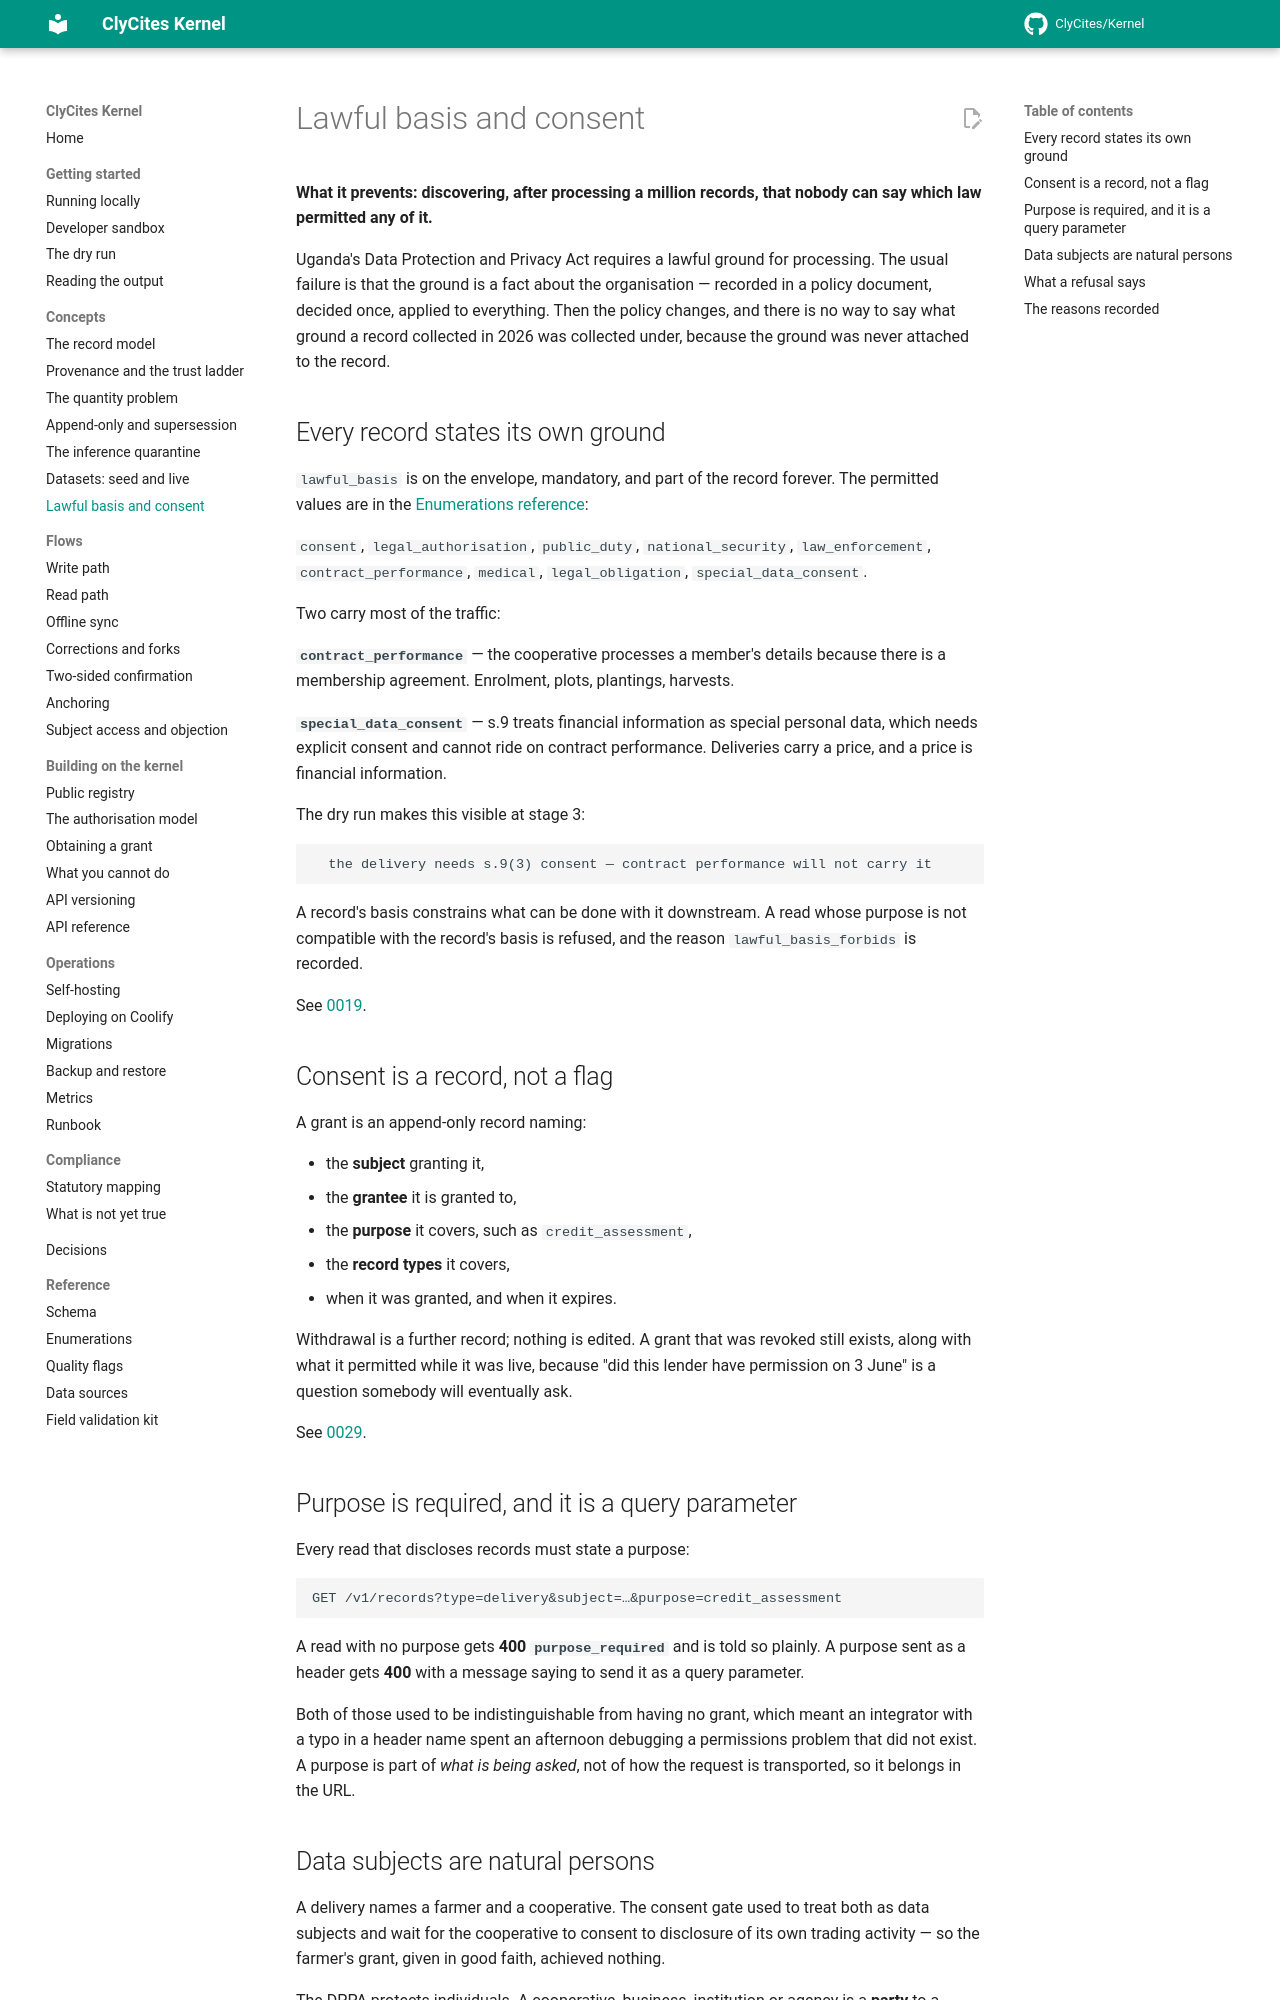

repository: ClyCites/Kernel · page: dev/concepts/lawful-basis/index.html · generator: mkdocs

# Lawful basis and consent

**What it prevents: discovering, after processing a million records, that
nobody can say which law permitted any of it.**

Uganda's Data Protection and Privacy Act requires a lawful ground for
processing. The usual failure is that the ground is a fact about the
organisation — recorded in a policy document, decided once, applied to
everything. Then the policy changes, and there is no way to say what ground a
record collected in 2026 was collected under, because the ground was never
attached to the record.

## Every record states its own ground

`lawful_basis` is on the envelope, mandatory, and part of the record forever.
The permitted values are in the
[Enumerations reference](../reference/enumerations.md):

`consent`, `legal_authorisation`, `public_duty`, `national_security`,
`law_enforcement`, `contract_performance`, `medical`, `legal_obligation`,
`special_data_consent`.

Two carry most of the traffic:

**`contract_performance`** — the cooperative processes a member's details
because there is a membership agreement. Enrolment, plots, plantings, harvests.

**`special_data_consent`** — s.9 treats financial information as special
personal data, which needs explicit consent and cannot ride on contract
performance. Deliveries carry a price, and a price is financial information.

The dry run makes this visible at stage 3:

```text
  the delivery needs s.9(3) consent — contract performance will not carry it
```

A record's basis constrains what can be done with it downstream. A read whose
purpose is not compatible with the record's basis is refused, and the reason
`lawful_basis_forbids` is recorded.

See [0019](../decisions/index.md).

## Consent is a record, not a flag

A grant is an append-only record naming:

- the **subject** granting it,
- the **grantee** it is granted to,
- the **purpose** it covers, such as `credit_assessment`,
- the **record types** it covers,
- when it was granted, and when it expires.

Withdrawal is a further record; nothing is edited. A grant that was revoked
still exists, along with what it permitted while it was live, because "did this
lender have permission on 3 June" is a question somebody will eventually ask.

See [0029](../decisions/index.md).

## Purpose is required, and it is a query parameter

Every read that discloses records must state a purpose:

```text
GET /v1/records?type=delivery&subject=…&purpose=credit_assessment
```

A read with no purpose gets **400 `purpose_required`** and is told so plainly. A
purpose sent as a header gets **400** with a message saying to send it as a
query parameter.

Both of those used to be indistinguishable from having no grant, which meant an
integrator with a typo in a header name spent an afternoon debugging a
permissions problem that did not exist. A purpose is part of *what is being
asked*, not of how the request is transported, so it belongs in the URL.
